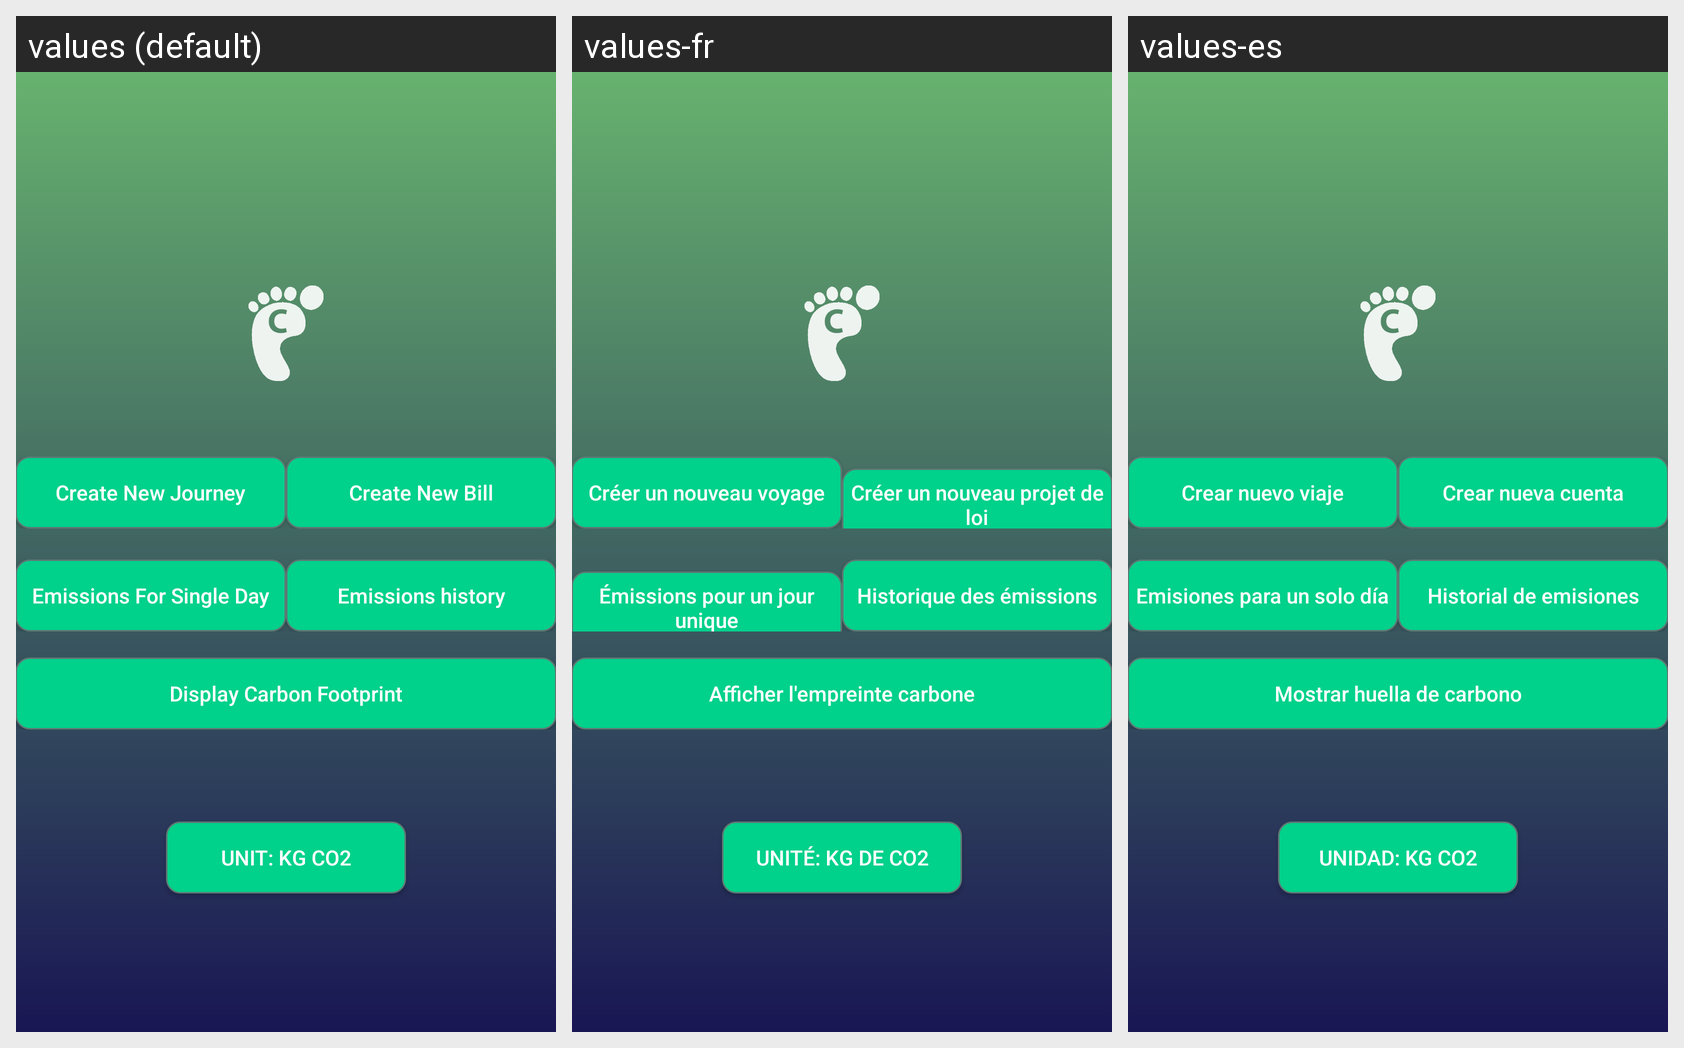

Here is an Android app screen in its default locale and in the app's own translations. Write out the translated-string differences for the strings that appear on this screen.
Android screen res/layout/activity_main_menu.xml rendered under 3 locales, left to right: values (default), values-fr, values-es. Device: Nexus 5 (rendered at 1080×1920; each locale shown at half size, 540×960, under a caption strip naming it); theme Theme.AppCompat.Light.DarkActionBar.
Strings drawn on this screen, with the default value and each locale's value (text and hints the layout hard-codes, and strings that could not be matched under every locale, appear in the picture but are not listed):

create_car_journey
  values: Create New Journey
  values-fr: Créer un nouveau voyage
  values-es: Crear nuevo viaje

create_new_bill
  values: Create New Bill
  values-fr: Créer un nouveau projet de loi
  values-es: Crear nueva cuenta

emissions_for_single_day
  values: Emissions For Single Day
  values-fr: Émissions pour un jour unique
  values-es: Emisiones para un solo día

emissions_history
  values: Emissions history
  values-fr: Historique des émissions
  values-es: Historial de emisiones

display_carbon_footprint
  values: Display Carbon Footprint
  values-fr: Afficher l'empreinte carbone
  values-es: Mostrar huella de carbono

unit_kg_co2
  values: Unit: Kg CO2
  values-fr: Unité: Kg de CO2
  values-es: Unidad: Kg CO2
